Photos from the image-classification dataset "image_classification_tutorial" in the GitHub repository tsmiyamoto/image_classification_tutorial. Its 2 classes are: cat, dog.

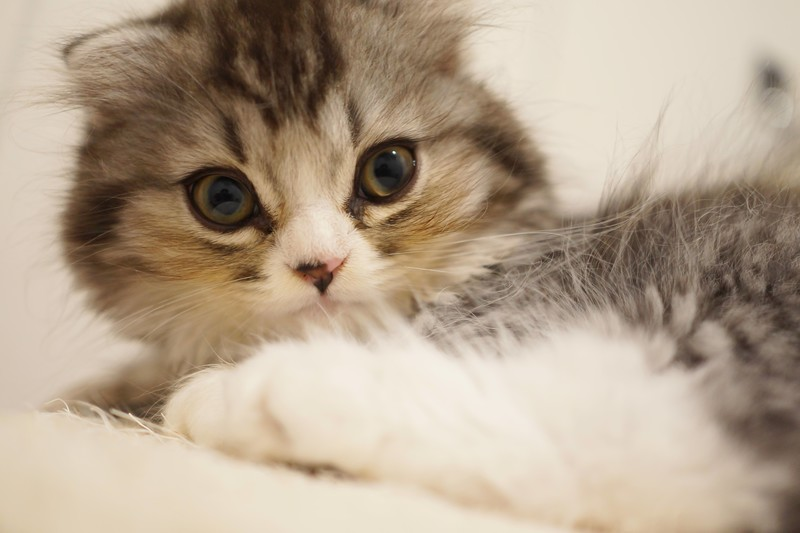
Label: cat

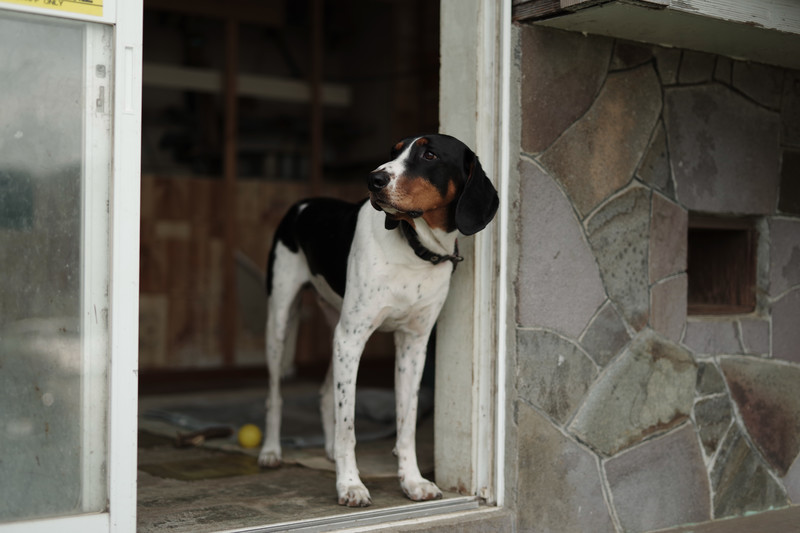
Label: dog

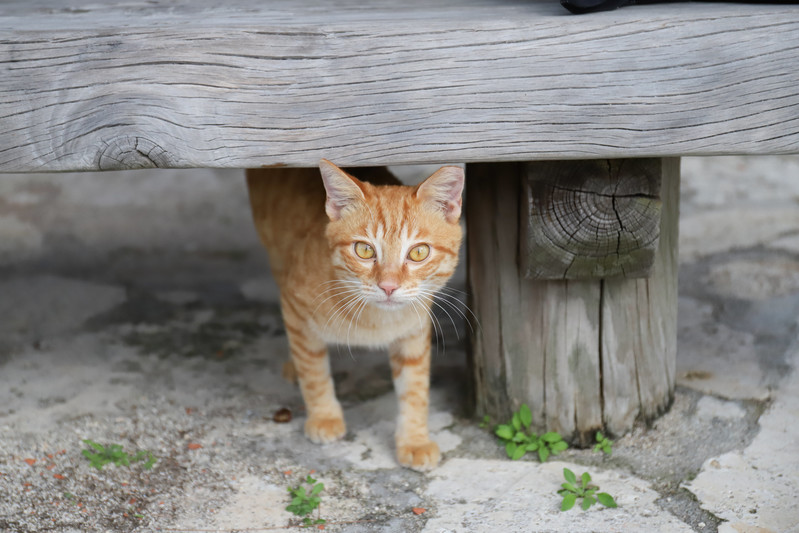
Label: cat

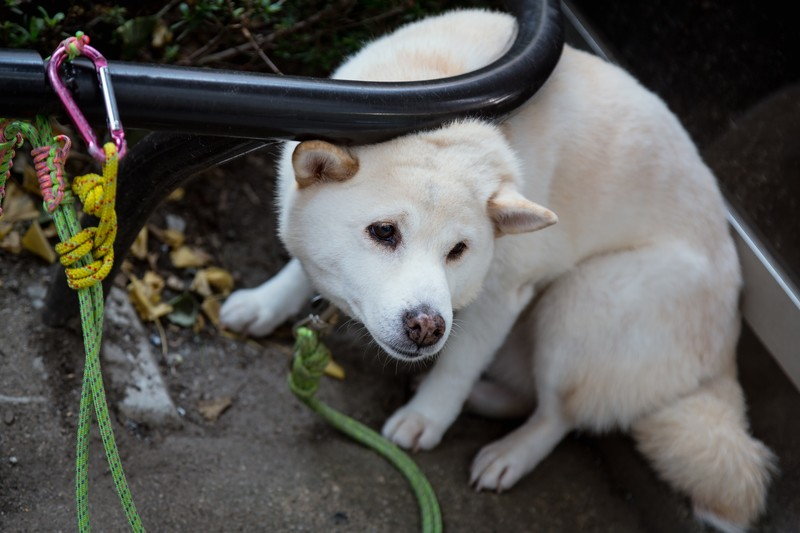
Label: dog

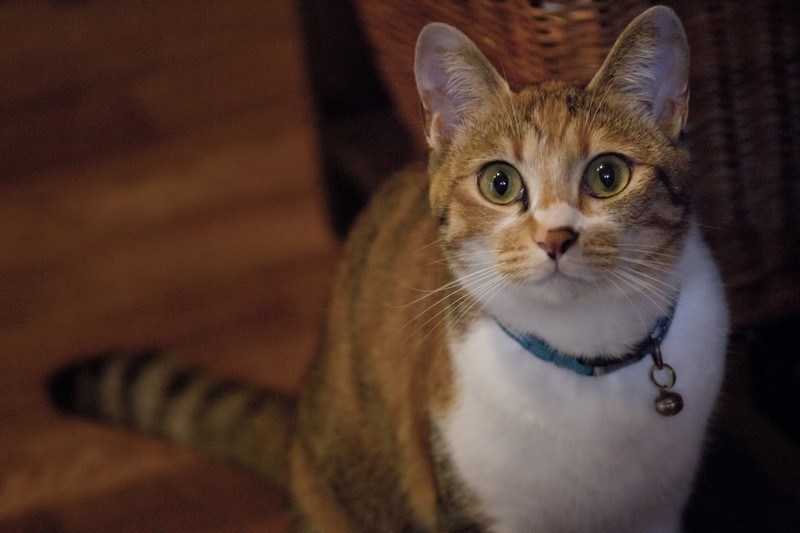
Label: cat

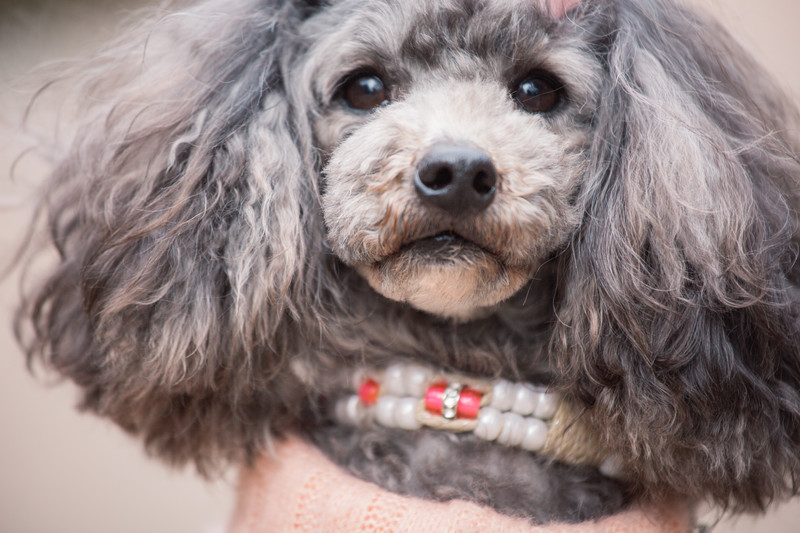
Label: dog
